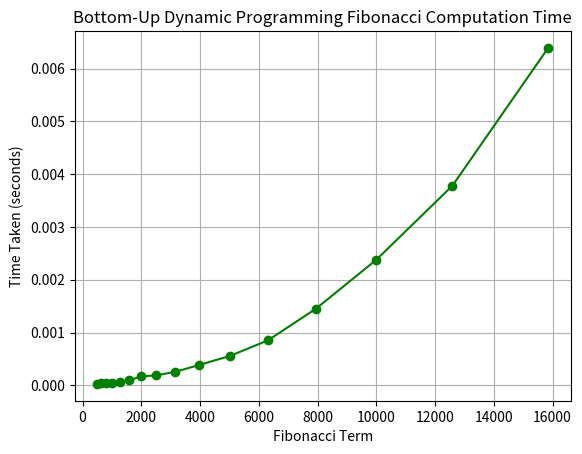

This figure's Python source:
import time
import matplotlib.pyplot as plt

# Bottom-Up Dynamic Programming approach
def fibonacci_dp(n):
    if n <= 1:
        return n
    fib = [0] * (n + 1)
    fib[1] = 1
    for i in range(2, n + 1):
        fib[i] = fib[i - 1] + fib[i - 2]
    return fib[n]

# Second series of Fibonacci indices (larger scope)
second_series = [501, 631, 794, 1000, 1259, 1585, 1995, 2512, 3162, 3981, 5012, 6310, 7943, 10000, 12589, 15849]

# List to store time taken for each computation
time_taken = []

# Compute Fibonacci numbers using DP and measure time taken
for num in second_series:
    start_time = time.time()
    fibonacci_dp(num)  # Using Bottom-Up DP method
    end_time = time.time()
    elapsed_time = end_time - start_time
    time_taken.append(elapsed_time)
    print(f"Fibonacci({num}) computed in {elapsed_time:.6f} seconds")

# Plot results
plt.plot(second_series, time_taken, marker='o', linestyle='-', color='g')
plt.xlabel("Fibonacci Term")
plt.ylabel("Time Taken (seconds)")
plt.title("Bottom-Up Dynamic Programming Fibonacci Computation Time")
plt.grid(True)
plt.show()
